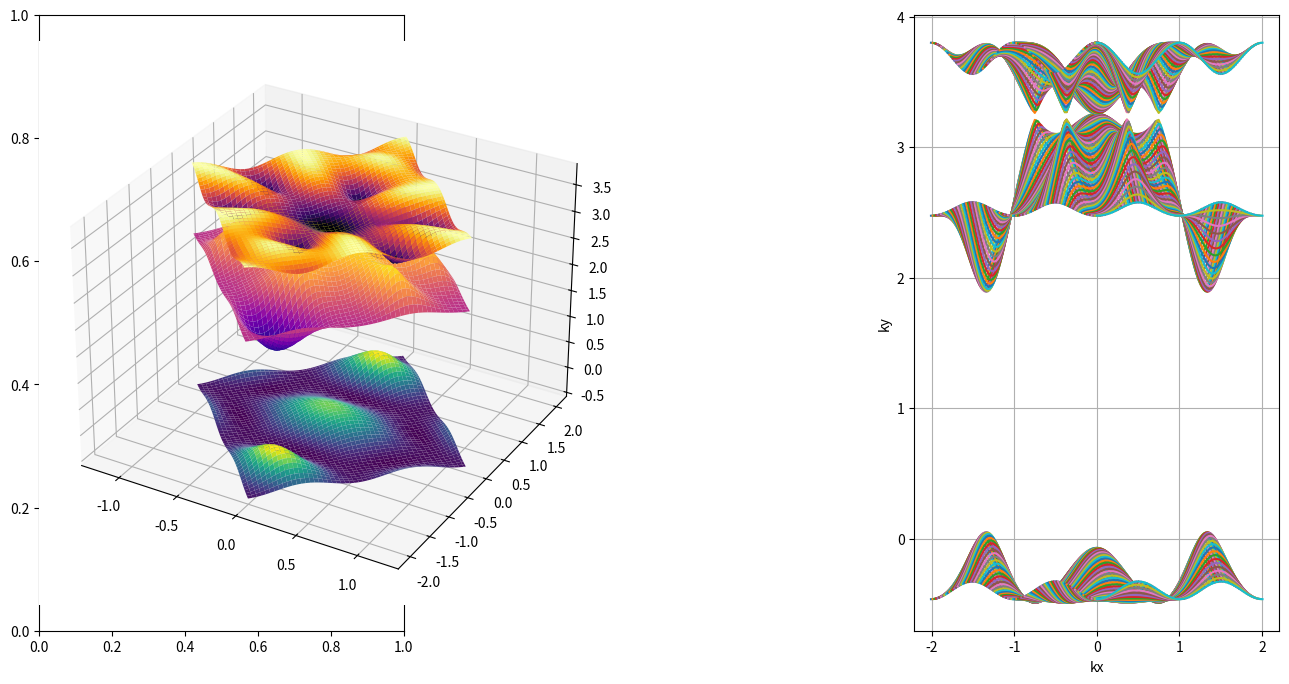

Here is the Python script that generated this plot:
import numpy as np
import csv
from numpy import pi
from numpy import linalg as LA
from scipy import constants
from math import sqrt, cos, sin
import matplotlib as mpl
import matplotlib.pyplot as plt
import time, sys


e1 = 1.238
e2 = 2.366
t0 = -0.218
t1 = 0.444
t2 = 0.533
t11 = 0.250
t12 = 0.360
t22 = 0.047

a_lattice = 3.129
hbar = constants.hbar
B = 0
e = 9.1e-31
n = (e / (8 * hbar)) * B * a_lattice**2 * sqrt(3)
N = 100
L = 4 * pi * sqrt(3) / (3 * a_lattice)


def eigenvalue():
    eigenvalues = []
    H = np.zeros((3, 3), dtype=complex)
    Lamb1 = np.zeros((N, N))
    Lamb2 = np.zeros((N, N))
    Lamb3 = np.zeros((N, N))

    ak1 = np.zeros(N)
    ak2 = np.zeros(N)
    G = 4 * pi / (sqrt(3) * a_lattice)

    k1min = -G / 2
    k1max = G / 2
    k2min = -G / 2
    k2max = G / 2

    dk1 = (k1max - k1min) / (N - 1)
    dk2 = (k2max - k2min) / (N - 1)

    for i in range(N):
        ak1[i] = k1min + i * dk1

    for j in range(N):
        ak2[j] = k2min + j * dk2

    akx = np.zeros((len(ak1), len(ak2)))
    aky = np.zeros((len(ak1), len(ak2)))

    for i in range(N):
        for j in range(N):
            akx[i][j] = sqrt(3) / 2 * (ak1[i] + ak2[j])
            aky[i][j] = -1 / 2 * (ak1[i] - ak2[j])

            a = akx[i][j] / 2 * a_lattice
            b = sqrt(3) / 2 * aky[i][j] * a_lattice

            H[0][0] = 2 * t0 * (cos(2 * a) + 2 * cos(n) * cos(a) * cos(b) + 2 * sin(n) * sin(a) * cos(b)) + e1
            H[0][1] = 2j * t1 * (sin(2 * a) + cos(n) * sin(a) * cos(b) - sin(n) * cos(a) * cos(b)) - 2 * sqrt(3) * t2 * (
                cos(n) * sin(a) * sin(b) - sin(n) * cos(a) * sin(b)
            )
            H[0][2] = 2 * t2 * (cos(2 * a) - cos(n) * cos(a) * cos(b) - sin(n) * sin(a) * cos(b)) + 2j * sqrt(3) * t1 * (
                cos(n) * cos(a) * sin(b) + sin(n) * sin(a) * sin(b)
            )
            H[1][1] = (t11 + 3 * t22) * (cos(n) * cos(a) * cos(b) + sin(n) * sin(a) * cos(b)) + 2 * t11 * cos(2 * a) + e2
            H[2][2] = (t22 + 3 * t11) * (cos(n) * cos(a) * cos(b) + sin(n) * sin(a) * cos(b)) + 2 * t22 * cos(2 * a) + e2
            H[1][2] = 4j * t12 * (sin(a) * cos(a) - cos(n) * sin(a) * cos(b) + sin(n) * cos(a) * cos(b)) + sqrt(3) * (t22 - t11) * (
                cos(n) * sin(a) * sin(b) - sin(n) * cos(a) * sin(b)
            )
            H[1][0] = np.conjugate(H[0][1])
            H[2][0] = np.conjugate(H[0][2])
            H[2][1] = np.conjugate(H[1][2])

            # fk = L**2 * sqrt(3) * dki * dkj * H / (8 * pi**2)
            w, _ = LA.eigh(H)
            eigenvalues.append(w)
            Lamb1[i, j] = float(w[0])
            Lamb2[i, j] = float(w[1])
            Lamb3[i, j] = float(w[2])

    print(akx[0][0])
    print(akx[8][0])
    print(aky[1][0])
    print(aky[8][8])
    if akx[0][0] == sqrt(3) / 2 * (k2min + k1min):
        print(True)
    # np.savetxt("e.txt", Lamb1, header="1")
    fig = plt.figure(figsize=(16, 8))
    plt.subplot(1, 3, 1)
    ax = fig.add_subplot(121, projection="3d")
    ax.plot_surface(aky, akx, Lamb1, cmap="viridis")
    ax.plot_surface(aky, akx, Lamb2, cmap="plasma")
    ax.plot_surface(aky, akx, Lamb3, cmap="inferno")

    plt.subplot(1, 3, 3)
    plt.plot(akx, Lamb1)
    plt.plot(akx, Lamb2)
    plt.plot(akx, Lamb3)

    plt.grid(True)
    plt.xlabel("kx")
    plt.ylabel("ky")

    plt.show()


if __name__ == "__main__":
    start = time.time()
    a = eigenvalue()
    end = time.time()
    timing = end - start
    print(f"{timing}sscond")